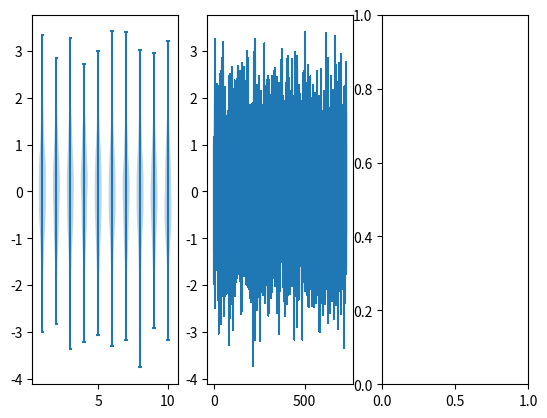

Python code for this plot:
import numpy as np
import matplotlib.pyplot as plt

n_datasets = 10
n_samples = 730
data = np.random.randn(n_datasets,n_samples)

fig, axes = plt.subplots(1,3)

# http://matplotlib.org/examples/statistics/boxplot_vs_violin_demo.html
axes[0].violinplot([d for d in data])

# should be equivalent to:
axes[1].violinplot(data)

# is actually equivalent to
